Labelled photos from "Images", an image-classification folder in Jarrett-Blair/Intro-to-CV-for-Ecologists. The possible labels are: Brachinus alternans, Brachinus cyanochroaticus, Calathus advena, Carabus maeander maeander, Carabus nemoralis nemoralis, Chlaenius aestivus, Cicindela punctulata, Cyclotrachelus furtivus, Cyclotrachelus torvus, Discoderus parallelus, Discoderus robustus, Euryderus grossus, Pasimachus californicus, Pasimachus elongatus, Pasimachus strenuus, Pasimachus subsulcatus, Patrobus lecontei, Poecilus lucublandus, Pterostichus corvinus, Pterostichus melanarius melanarius, Pterostichus novus, Pterostichus stygicus, Scarites subterraneus, Selenophorus planipennis, Synuchus impunctatus.

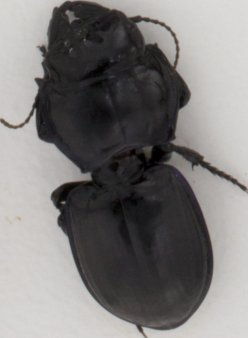
Label: Pasimachus strenuus

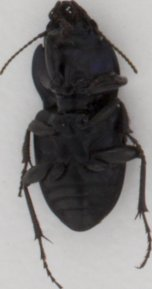
Label: Pasimachus subsulcatus

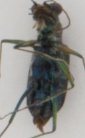
Label: Cicindela punctulata

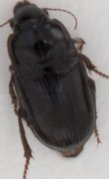
Label: Euryderus grossus

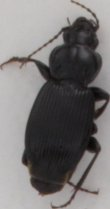
Label: Pterostichus novus

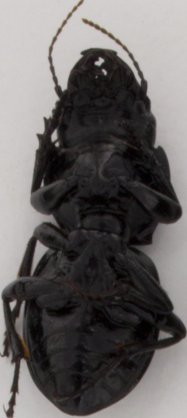
Label: Pasimachus californicus
